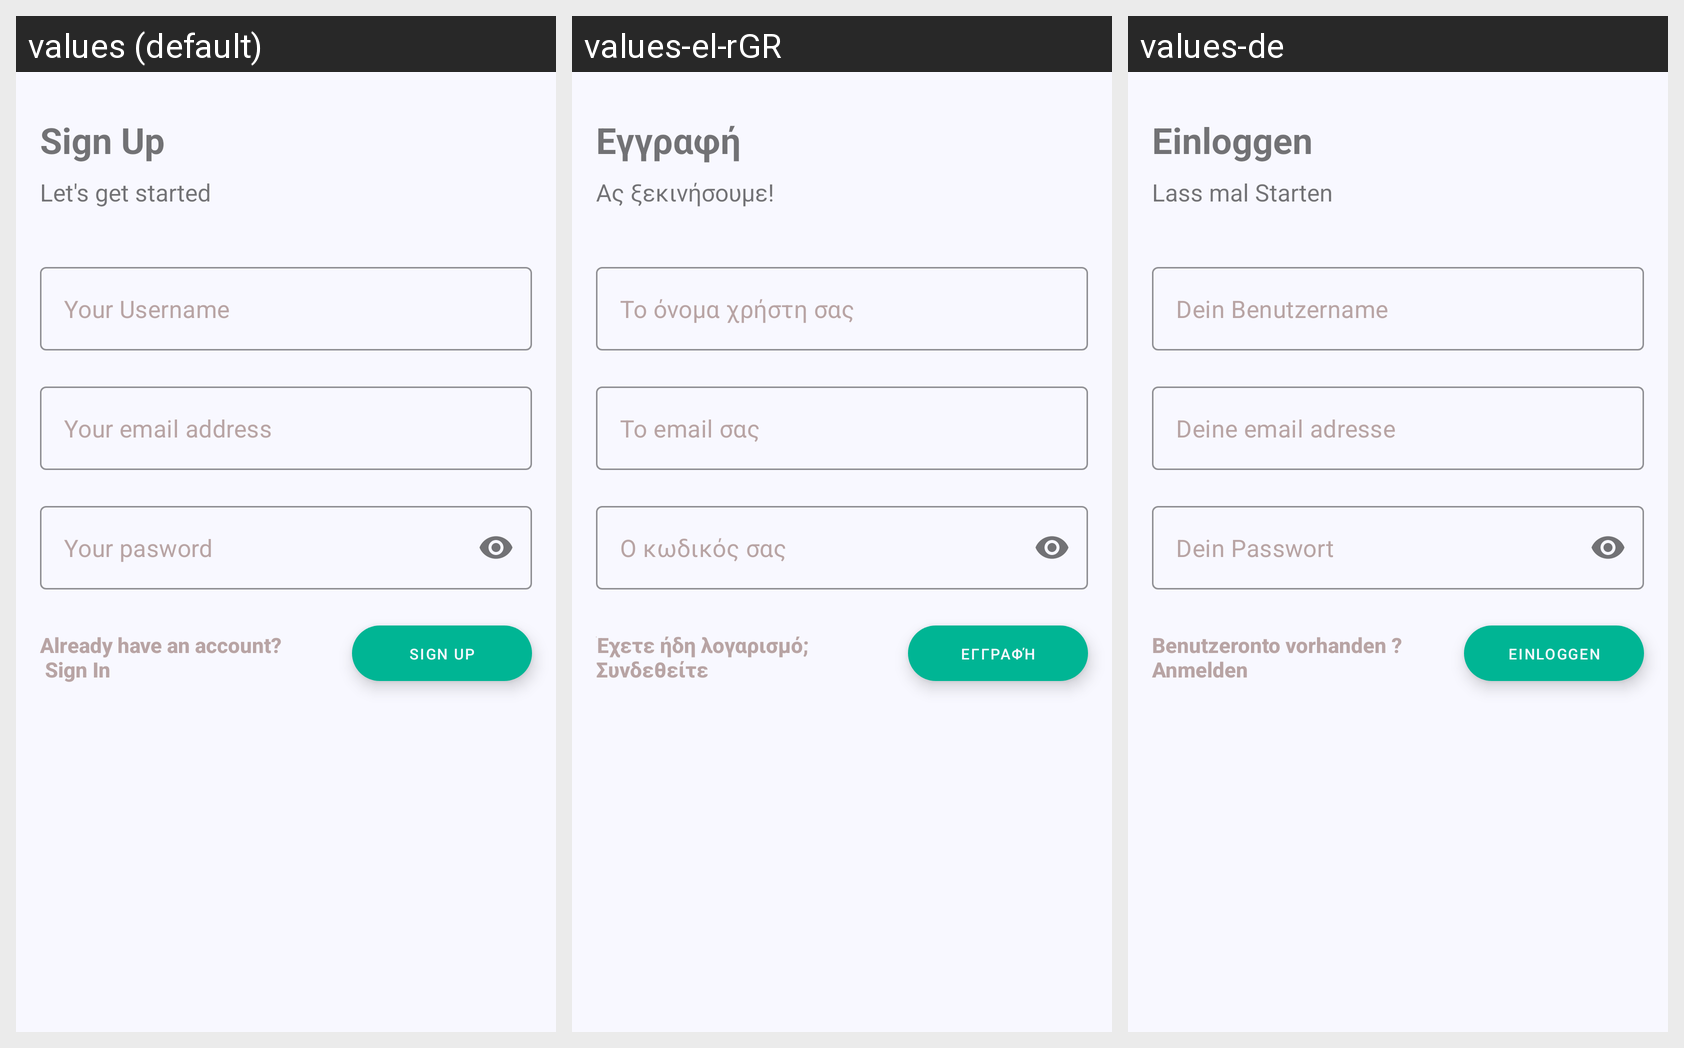

This grid shows one Android layout under several languages. Give, for every string resource on the screen, its name, the default text and each shown locale's text.
Android screen res/layout/activity_sign_up.xml rendered under 3 locales, left to right: values (default), values-el-rGR, values-de. Device: Nexus 5 (rendered at 1080×1920; each locale shown at half size, 540×960, under a caption strip naming it); theme Theme.Imagesician.
Strings drawn on this screen, with the default value and each locale's value (text and hints the layout hard-codes, and strings that could not be matched under every locale, appear in the picture but are not listed):

txt_sign_up
  values: Sign Up
  values-el-rGR: Εγγραφή
  values-de: Einloggen

txt_lets_get_started
  values: Let's get started
  values-el-rGR: Ας ξεκινήσουμε!
  values-de: Lass mal Starten

input_txt_hint_username
  values: Your Username
  values-el-rGR: Το όνομα χρήστη σας
  values-de: Dein Benutzername

input_txt_hint_email
  values: Your email address
  values-el-rGR: Το email σας
  values-de: Deine email adresse 

input_txt_hint_password
  values: Your pasword
  values-el-rGR: Ο κωδικός σας
  values-de: Dein Passwort

txt_already_have_an_account
  values: Already have an account? 
       Sign In
  values-el-rGR: Έχετε ήδη λογαρισμό; Συνδεθείτε
  values-de: Benutzeronto vorhanden ? Anmelden
